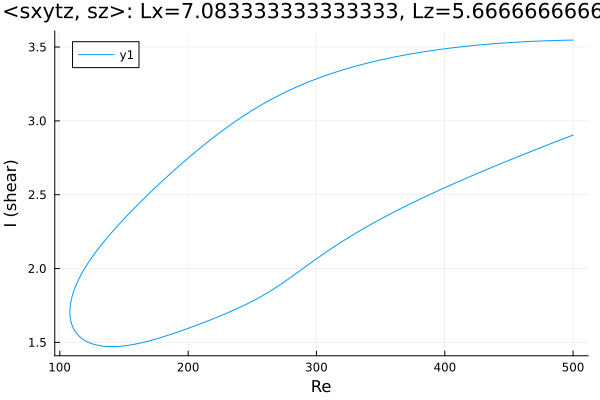

Source data for this figure (header and first rows):
Re, shear
500.0, 3.547
498.8, 3.547
497.4, 3.547
496, 3.546
494.6, 3.546
493.1, 3.546
491.7, 3.546
490.3, 3.545
488.9, 3.545
487.5, 3.545
486.1, 3.544
484.7, 3.544
483.2, 3.543
481.8, 3.543
480.4, 3.543
479, 3.542
477.6, 3.542
476.2, 3.541
474.8, 3.541
473.3, 3.54
471.9, 3.54
470.5, 3.539
469.1, 3.539
467.7, 3.538
466.3, 3.538
464.9, 3.537
463.4, 3.536
462, 3.536
460.6, 3.535
459.2, 3.534
457.8, 3.534
457.3, 3.533
455.9, 3.533
454.5, 3.532
453.1, 3.531
451.7, 3.531
450.3, 3.53
448.8, 3.529
447.4, 3.528
446, 3.527
444.6, 3.526
443.2, 3.526
441.8, 3.525
440.4, 3.524
438.9, 3.523
437.5, 3.522
436.1, 3.521
434.7, 3.52
433.3, 3.519
431.9, 3.518
430.5, 3.517
429, 3.516
427.6, 3.515
426.2, 3.513
424.8, 3.512
423.4, 3.511
422, 3.51
420.6, 3.509
419.1, 3.507
417.7, 3.506
... 567 more rows
